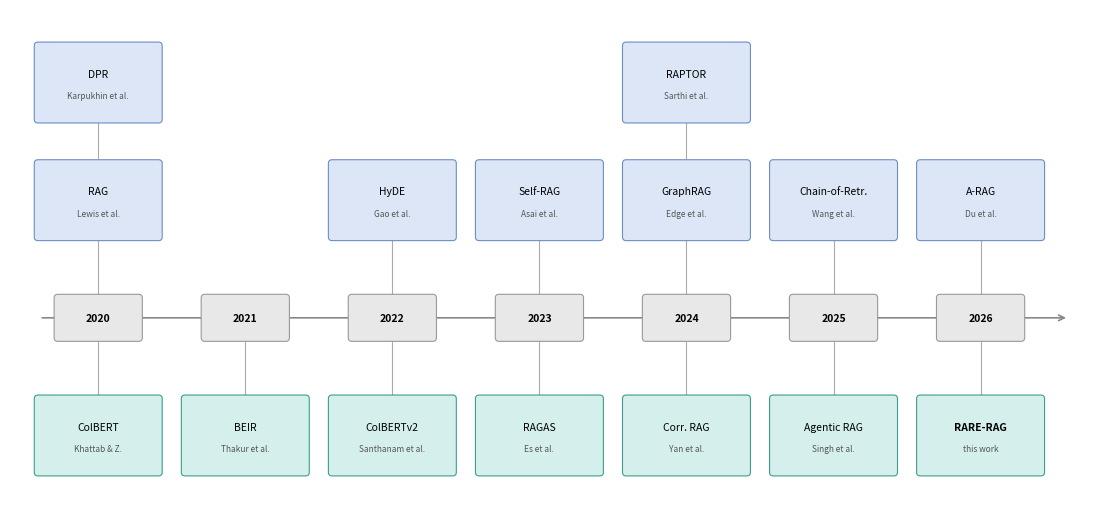

Write the Python code that produced this figure.
"""Generate rag_timeline.png using matplotlib (no LaTeX required)."""

import matplotlib

matplotlib.use("Agg")
import matplotlib.pyplot as plt
from matplotlib.patches import FancyBboxPatch as FBP

# ── layout constants ──────────────────────────────────────────────────────────
YEARS = [2020, 2021, 2022, 2023, 2024, 2025, 2026]
X = {y: i * 2.0 for i, y in enumerate(YEARS)}  # x position per year

Y_AXIS = 0.0
Y_UP1 = 1.6  # upper row 1
Y_UP2 = 3.2  # upper row 2 (stacked: DPR above RAG, RAPTOR above GraphRAG)
Y_DN = -1.6  # lower row

BOX_W = 0.82  # box half-width  (spacing=2.0, so gap=0.36 between boxes)
BOX_H = 0.50  # box half-height
YEAR_W = 0.55  # year-label half-width
YEAR_H = 0.27

BLUE_FACE = "#dce6f7"
BLUE_EDGE = "#6b8ec7"
TEAL_FACE = "#d5f0ec"
TEAL_EDGE = "#3a9e8e"
YEAR_FACE = "#e8e8e8"
YEAR_EDGE = "#999999"
LINE_COL = "#aaaaaa"

# ── data ──────────────────────────────────────────────────────────────────────
upper1 = [
    (2020, "RAG", "Lewis et al."),
    (2022, "HyDE", "Gao et al."),
    (2023, "Self-RAG", "Asai et al."),
    (2024, "GraphRAG", "Edge et al."),
    (2025, "Chain-of-Retr.", "Wang et al."),
    (2026, "A-RAG", "Du et al."),
]
upper2 = [
    (2020, "DPR", "Karpukhin et al."),  # stacked above RAG
    (2024, "RAPTOR", "Sarthi et al."),  # stacked above GraphRAG
]
lower = [
    (2020, "ColBERT", "Khattab & Z."),
    (2021, "BEIR", "Thakur et al."),
    (2022, "ColBERTv2", "Santhanam et al."),
    (2023, "RAGAS", "Es et al."),
    (2024, "Corr. RAG", "Yan et al."),
    (2025, "Agentic RAG", "Singh et al."),
    (2026, "RARE-RAG", "this work"),
]


# ── helpers ───────────────────────────────────────────────────────────────────
def draw_box(ax, cx, cy, label, sublabel, face, edge, bold=False):
    box = FBP(
        (cx - BOX_W, cy - BOX_H),
        2 * BOX_W,
        2 * BOX_H,
        boxstyle="round,pad=0.05",
        linewidth=0.8,
        edgecolor=edge,
        facecolor=face,
        zorder=2,
    )
    ax.add_patch(box)
    weight = "bold" if bold else "normal"
    ax.text(
        cx,
        cy + 0.12,
        label,
        ha="center",
        va="center",
        fontsize=7.5,
        fontweight=weight,
        zorder=3,
    )
    ax.text(
        cx,
        cy - 0.18,
        sublabel,
        ha="center",
        va="center",
        fontsize=6.0,
        color="#555555",
        zorder=3,
    )


def draw_year(ax, cx):
    box = FBP(
        (cx - YEAR_W, Y_AXIS - YEAR_H),
        2 * YEAR_W,
        2 * YEAR_H,
        boxstyle="round,pad=0.05",
        linewidth=0.8,
        edgecolor=YEAR_EDGE,
        facecolor=YEAR_FACE,
        zorder=4,
    )  # above the axis line
    ax.add_patch(box)
    year = int(round(cx / 2.0)) + 2020
    ax.text(
        cx,
        Y_AXIS,
        str(year),
        ha="center",
        va="center",
        fontsize=7.5,
        fontweight="bold",
        zorder=5,
    )


def vline(ax, x, y0, y1):
    ax.plot([x, x], [y0, y1], color=LINE_COL, linewidth=0.8, zorder=0)


# ── figure ────────────────────────────────────────────────────────────────────
fig, ax = plt.subplots(figsize=(13, 5.0))
ax.set_xlim(-1.2, 13.5)
ax.set_ylim(-2.6, 4.2)
ax.set_aspect("equal")
ax.axis("off")

# timeline arrow — extends ~0.8 units past the 2026 box right edge (12.82)
ax.annotate(
    "",
    xy=(13.2, Y_AXIS),
    xytext=(-0.8, Y_AXIS),
    arrowprops=dict(arrowstyle="->", color="#888888", lw=1.2, zorder=1),
)

# year boxes
for y in YEARS:
    draw_year(ax, X[y])

# upper row 1
for yr, lbl, sub in upper1:
    draw_box(ax, X[yr], Y_UP1, lbl, sub, BLUE_FACE, BLUE_EDGE)

# upper row 2 (stacked)
for yr, lbl, sub in upper2:
    draw_box(ax, X[yr], Y_UP2, lbl, sub, BLUE_FACE, BLUE_EDGE)

# lower row
for yr, lbl, sub in lower:
    bold = lbl == "RARE-RAG"
    draw_box(ax, X[yr], Y_DN, lbl, sub, TEAL_FACE, TEAL_EDGE, bold=bold)

# ── connections ───────────────────────────────────────────────────────────────
# stacked chains: axis → row1 → row2
vline(ax, X[2020], Y_AXIS + YEAR_H, Y_UP1 - BOX_H)  # axis→RAG
vline(ax, X[2020], Y_UP1 + BOX_H, Y_UP2 - BOX_H)  # RAG→DPR

vline(ax, X[2024], Y_AXIS + YEAR_H, Y_UP1 - BOX_H)  # axis→GraphRAG
vline(ax, X[2024], Y_UP1 + BOX_H, Y_UP2 - BOX_H)  # GraphRAG→RAPTOR

# single upper connections
for yr in [2022, 2023, 2025, 2026]:
    vline(ax, X[yr], Y_AXIS + YEAR_H, Y_UP1 - BOX_H)

# lower connections
for yr in YEARS:
    vline(ax, X[yr], Y_AXIS - YEAR_H, Y_DN + BOX_H)

plt.tight_layout(pad=0)
plt.savefig("rag_timeline.png", dpi=150, bbox_inches="tight")
print("Saved rag_timeline.png")
